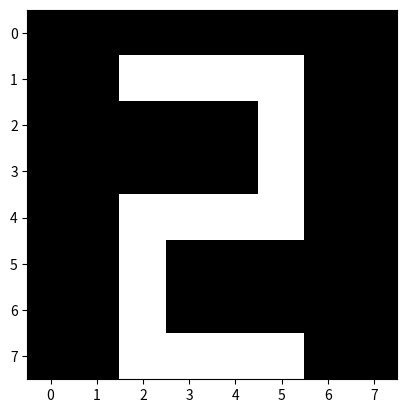

Write Python code to recreate this figure.
import matplotlib.pyplot as plt

data = [
        [0,0,0,0,0,0,0,0],
        [0,0,1,1,1,1,0,0],
        [0,0,0,0,0,1,0,0],
        [0,0,0,0,0,1,0,0],
        [0,0,1,1,1,1,0,0],
        [0,0,1,0,0,0,0,0],
        [0,0,1,0,0,0,0,0],
        [0,0,1,1,1,1,0,0]]

plt.imshow(data, cmap= 'gray')
plt.show()

    